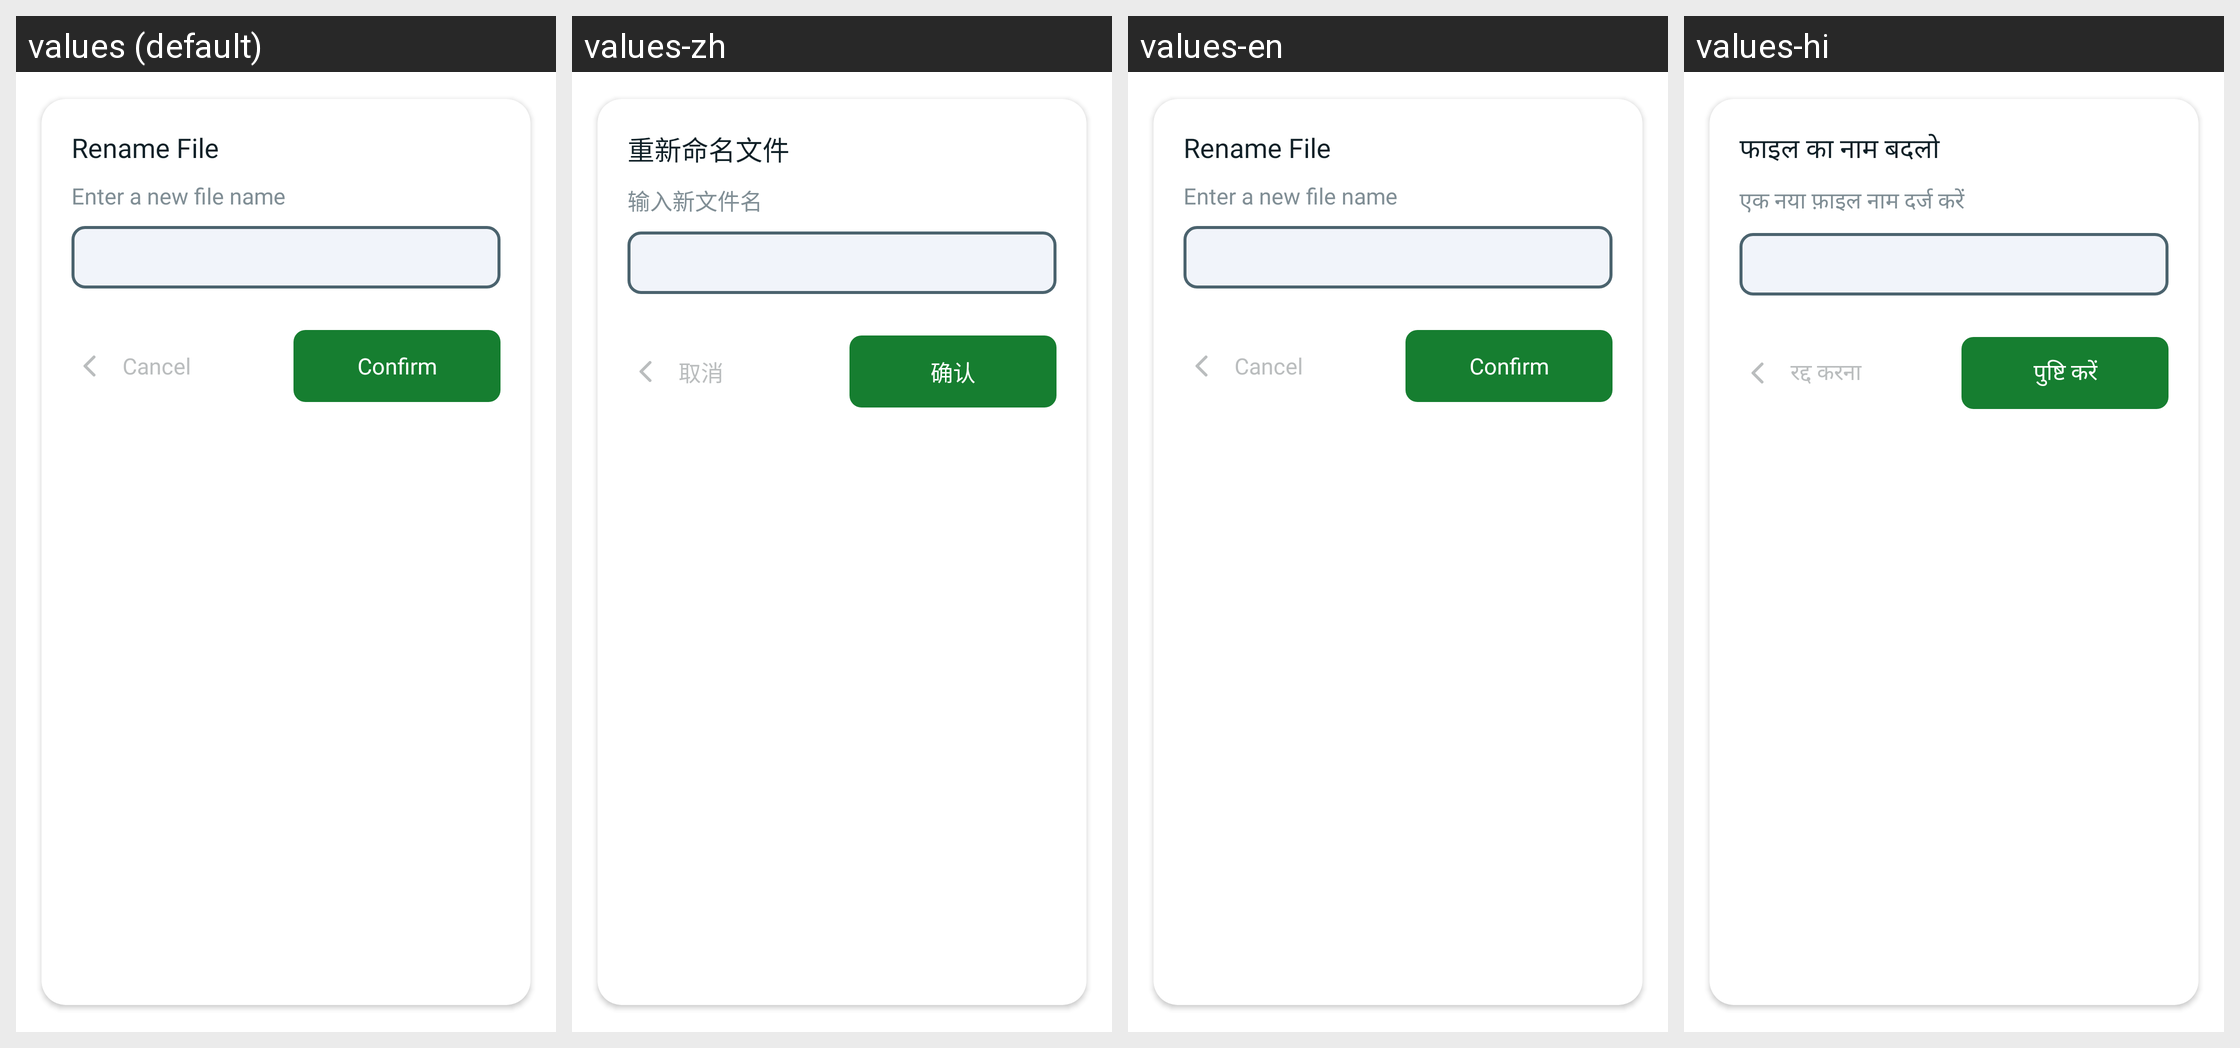

This grid shows one Android layout under several languages. Give, for every string resource on the screen, its name, the default text and each shown locale's text.
Android screen res/layout/dialog_rename_file.xml rendered under 4 locales, left to right: values (default), values-zh, values-en, values-hi. Device: Nexus 5 (rendered at 1080×1920; each locale shown at half size, 540×960, under a caption strip naming it); theme Theme.PdfReader.
Other locales in the repository, not shown: values-cn, values-de, values-es, values-fr, values-in, values-ja, values-ko, values-kr, values-nl, values-pt.
Strings drawn on this screen, with the default value and each locale's value (text and hints the layout hard-codes, and strings that could not be matched under every locale, appear in the picture but are not listed):

tt_rename_file
  values: Rename File
  values-zh: 重新命名文件
  values-en: Rename File
  values-hi: फाइल का नाम बदलो

tt_rename_file_content
  values: Enter a new file name
  values-zh: 输入新文件名
  values-en: Enter a new file name
  values-hi: एक नया फ़ाइल नाम दर्ज करें

btn_cancel
  values: Cancel
  values-zh: 取消
  values-en: Cancel
  values-hi: रद्द करना

btn_confirm
  values: Confirm
  values-zh: 确认
  values-en: Confirm
  values-hi: पुष्टि करें
